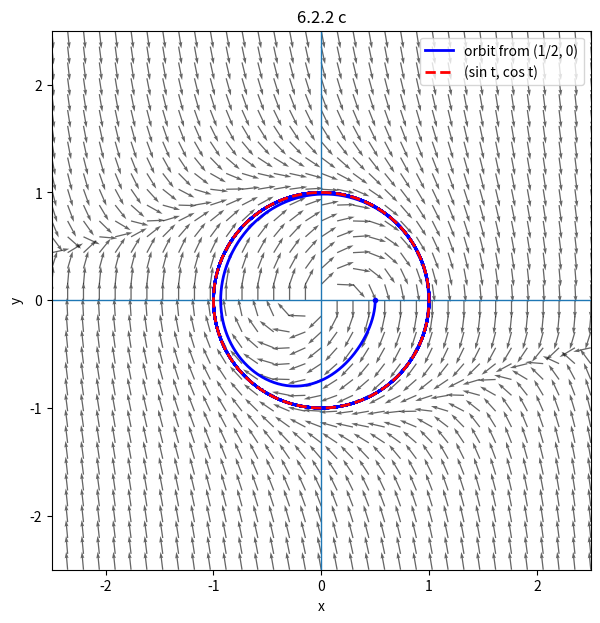

Generate this figure with matplotlib:
import numpy as np
import matplotlib.pyplot as plt

from scipy.integrate import solve_ivp

# system def
def f(t, z):
    x, y = z
    dx = y
    dy = -x + (1 - x**2 - y**2) * y
    return [dx, dy]

# phase portrait
xlim = (-2.5, 2.5)
ylim = (-2.5, 2.5)

X, Y = np.meshgrid(np.linspace(*xlim, 35), np.linspace(*ylim, 35))
U = Y
V = -X + (1 - X**2 - Y**2) * Y

# normalize for nicer arrows
S = np.sqrt(U**2 + V**2) + 1e-12
U_n, V_n = U / S, V / S

fig, ax = plt.subplots(figsize=(7, 7))
ax.quiver(X, Y, U_n, V_n, scale=30, alpha=0.6)

# axes lines
ax.axhline(0, linewidth=1)
ax.axvline(0, linewidth=1)

### part b
t = np.linspace(0, 2*np.pi, 600)
xb = np.sin(t)
yb = np.cos(t)

### part c
z0 = [0.5, 0.0]
t_span = (0, 50)
t_eval = np.linspace(*t_span, 4000)

sol = solve_ivp(f, t_span, z0, t_eval=t_eval, rtol=1e-9, atol=1e-11)
xc, yc = sol.y
ax.plot(xc, yc, 'b', linewidth=2, label='orbit from (1/2, 0)')
ax.plot(xb, yb, 'r--',linewidth=2, label='(sin t, cos t)')


# plot the start point
ax.plot(z0[0], z0[1], 'bo', markersize=3)

ax.set_xlim(*xlim)
ax.set_ylim(*ylim)
ax.set_aspect('equal', 'box')
ax.set_xlabel('x')
ax.set_ylabel('y')
ax.set_title('6.2.2 c')
ax.legend(loc='upper right')
plt.show()
